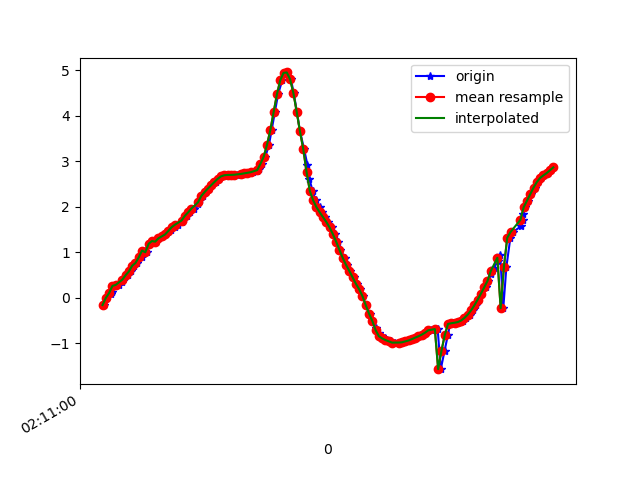

The table this chart was drawn from, first rows:
1617847860291, 543503848294087, -0.16128857, -4.7705913, 8.55894
1617847860303, 543503867524857, -0.004154, -4.808, 8.54
1617847860329, 543503886755627, 0.083, -4.696, 8.601
1617847860339, 543503905986397, 0.1227, -4.706, 8.595
1617847860358, 543503925217167, 0.2599, -4.671, 8.611
1617847860378, 543503944447937, 0.2815, -4.614, 8.641
1617847860401, 543503963678707, 0.3454, -4.709, 8.587
1617847860416, 543503982909477, 0.4453, -4.648, 8.616
1617847860435, 543504002140247, 0.4938, -4.601, 8.639
1617847860455, 543504021371017, 0.5764, -4.686, 8.588
1617847860473, 543504040601787, 0.7021, -4.586, 8.632
1617847860490, 543504059832557, 0.7619, -4.484, 8.681
1617847860517, 543504079063327, 0.8858, -4.523, 8.648
1617847860538, 543504098294097, 1.036, -4.432, 8.679
1617847860551, 543504117524867, 0.9983, -4.414, 8.692
1617847860566, 543504136755637, 1.183, -4.473, 8.639
1617847860585, 543504155986407, 1.244, -4.388, 8.674
1617847860604, 543504175217177, 1.232, -4.362, 8.689
1617847860624, 543504194447947, 1.306, -4.296, 8.711
1617847860642, 543504213678717, 1.347, -4.251, 8.727
1617847860661, 543504232909487, 1.389, -4.233, 8.729
1617847860680, 543504252140257, 1.44, -4.22, 8.727
1617847860699, 543504271371027, 1.493, -4.203, 8.726
1617847860719, 543504290601797, 1.549, -4.177, 8.729
1617847860737, 543504309832567, 1.604, -4.145, 8.734
1617847860760, 543504329063337, 1.663, -4.109, 8.74
1617847860775, 543504348294107, 1.727, -4.07, 8.746
1617847860795, 543504367524877, 1.797, -4.031, 8.75
1617847860813, 543504386755647, 1.874, -3.998, 8.749
1617847860833, 543504405986417, 1.958, -3.976, 8.741
1617847860860, 543504425217187, 2.047, -3.961, 8.727
1617847860870, 543504444447957, 2.14, -3.953, 8.708
1617847860890, 543504463678727, 2.233, -3.952, 8.685
1617847860908, 543504482909497, 2.319, -3.952, 8.663
1617847860928, 543504502140267, 2.397, -3.95, 8.643
1617847860946, 543504521371037, 2.47, -3.947, 8.623
1617847860970, 543504540601807, 2.541, -3.938, 8.607
1617847860985, 543504559832577, 2.611, -3.918, 8.595
1617847861004, 543504579063347, 2.665, -3.897, 8.588
1617847861023, 543504598294117, 2.689, -3.879, 8.588
1617847861049, 543504617524887, 2.697, -3.877, 8.587
1617847861061, 543504636755657, 2.697, -3.914, 8.57
1617847861080, 543504655986427, 2.698, -4.004, 8.528
1617847861099, 543504675217197, 2.704, -4.107, 8.477
1617847861128, 543504694447967, 2.713, -4.139, 8.459
1617847861137, 543504713678737, 2.723, -4.074, 8.487
1617847861156, 543504733039524, 2.731, -3.963, 8.537
1617847861175, 543504752270294, 2.743, -3.864, 8.578
1617847861193, 543504771501064, 2.756, -3.813, 8.597
1617847861221, 543504790731834, 2.778, -3.838, 8.579
1617847861232, 543504809962604, 2.828, -3.962, 8.506
1617847861251, 543504829193374, 2.941, -4.086, 8.408
1617847861270, 543504848424144, 3.099, -4.205, 8.291
1617847861292, 543504867654914, 3.365, -4.528, 8.013
1617847861308, 543504886885684, 3.682, -5.149, 7.481
1617847861328, 543504906116454, 4.072, -5.961, 6.628
1617847861347, 543504925347224, 4.467, -6.763, 5.509
1617847861372, 543504944577994, 4.773, -7.465, 4.187
1617847861384, 543504963808764, 4.937, -8.035, 2.664
1617847861404, 543504983039534, 4.948, -8.403, 0.9783
1617847861425, 543505002270304, 4.798, -8.512, -0.7544
... 83 more rows
